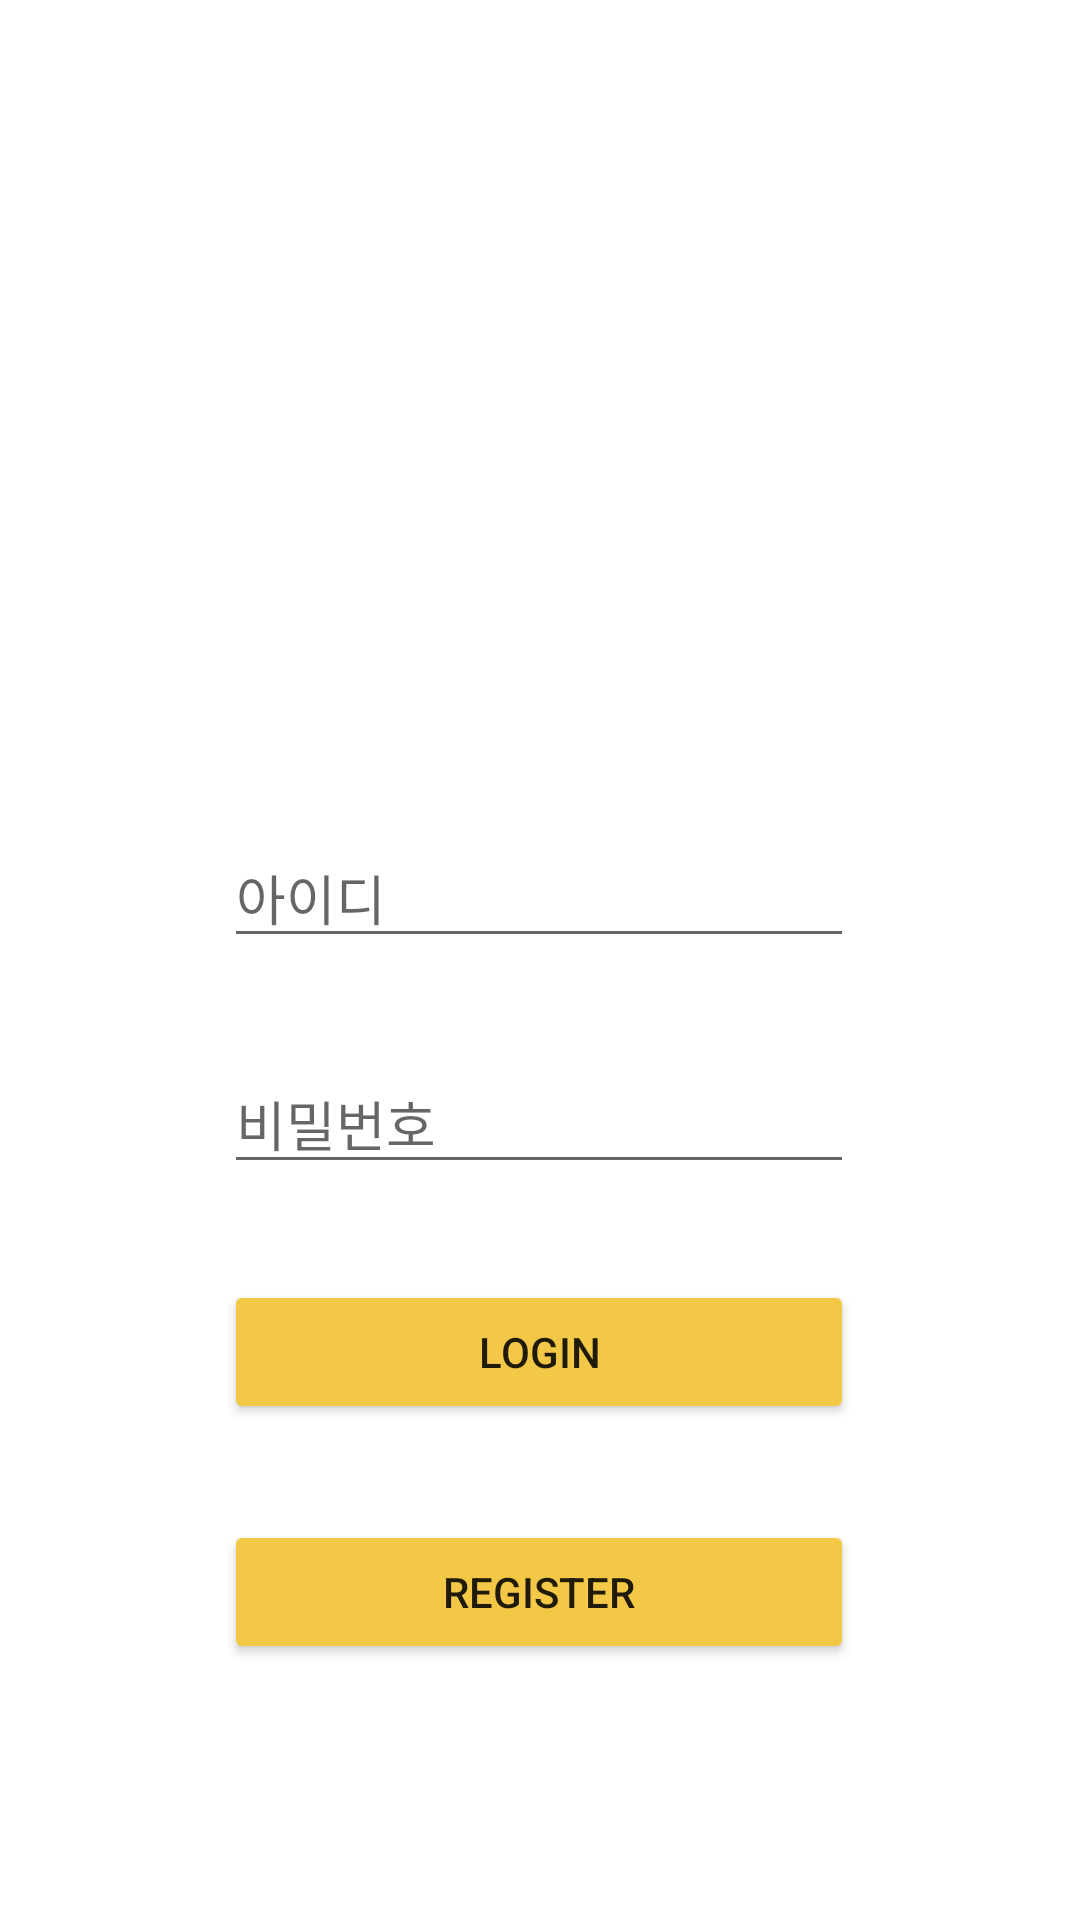

Write the Android layout XML for this screen, with the resource values it uses.
<!-- AndroidManifest.xml: application theme Theme.MartApp -->
<!-- res/layout/activity_login.xml -->
<?xml version="1.0" encoding="utf-8"?>
<androidx.constraintlayout.widget.ConstraintLayout
    xmlns:android="http://schemas.android.com/apk/res/android"
    xmlns:app="http://schemas.android.com/apk/res-auto"
    xmlns:tools="http://schemas.android.com/tools"
    android:layout_width="match_parent"
    android:layout_height="match_parent"


    tools:context=".LoginActivity">

    <EditText
        android:id="@+id/et_id"
        android:layout_width="wrap_content"
        android:layout_height="wrap_content"
        android:layout_marginStart="8dp"
        android:layout_marginTop="276dp"
        android:layout_marginEnd="8dp"
        android:ems="10"
        android:hint="아이디"
        android:inputType="textPersonName"
        app:layout_constraintEnd_toEndOf="parent"
        app:layout_constraintHorizontal_bias="0.497"
        app:layout_constraintStart_toStartOf="parent"
        app:layout_constraintTop_toTopOf="parent" />

    <EditText
        android:id="@+id/et_pass"
        android:layout_width="wrap_content"
        android:layout_height="wrap_content"
        android:layout_marginStart="8dp"
        android:layout_marginLeft="8dp"
        android:layout_marginTop="32dp"
        android:layout_marginEnd="8dp"
        android:layout_marginRight="8dp"
        android:ems="10"
        android:hint="비밀번호"
        android:inputType="textPersonName"
        app:layout_constraintEnd_toEndOf="@+id/et_id"
        app:layout_constraintStart_toStartOf="@+id/et_id"
        app:layout_constraintTop_toBottomOf="@+id/et_id" />

    <Button
        android:id="@+id/btn_login"
        android:layout_width="0dp"
        android:layout_height="wrap_content"
        android:layout_marginTop="32dp"
        android:backgroundTint="#F3C846"
        android:text="LOGIN"
        app:iconTint="#9C27B0"
        app:layout_constraintEnd_toEndOf="@+id/et_pass"
        app:layout_constraintStart_toStartOf="@+id/et_pass"
        app:layout_constraintTop_toBottomOf="@+id/et_pass" />

    <Button
        android:id="@+id/btn_register"
        android:layout_width="0dp"
        android:layout_height="wrap_content"
        android:layout_marginTop="32dp"
        android:backgroundTint="#F3C846"
        android:text="REGISTER"
        app:layout_constraintEnd_toEndOf="@+id/btn_login"
        app:layout_constraintStart_toStartOf="@+id/btn_login"
        app:layout_constraintTop_toBottomOf="@+id/btn_login" />


</androidx.constraintlayout.widget.ConstraintLayout>
<!-- resources referenced by this layout -->
<resources>
  <style name="Theme.MartApp" parent="Theme.MaterialComponents.DayNight.DarkActionBar">
          
          <item name="colorPrimary">@color/Gray300</item>
          <item name="colorPrimaryVariant">@color/Gray500</item>
          <item name="colorOnPrimary">@color/white</item>
          
          <item name="colorSecondary">@color/teal_200</item>
          <item name="colorSecondaryVariant">@color/teal_700</item>
          <item name="colorOnSecondary">@color/black</item>
          
          <item name="android:statusBarColor" tools:targetApi="l">?attr/colorPrimaryVariant</item>
          
      </style>
  <color name="Gray300">#E0E0E0</color>
  <color name="Gray500">#9E9E9E</color>
  <color name="white">#FFFFFFFF</color>
  <color name="teal_200">#FF03DAC5</color>
  <color name="teal_700">#FF018786</color>
  <color name="black">#FF000000</color>
</resources>
